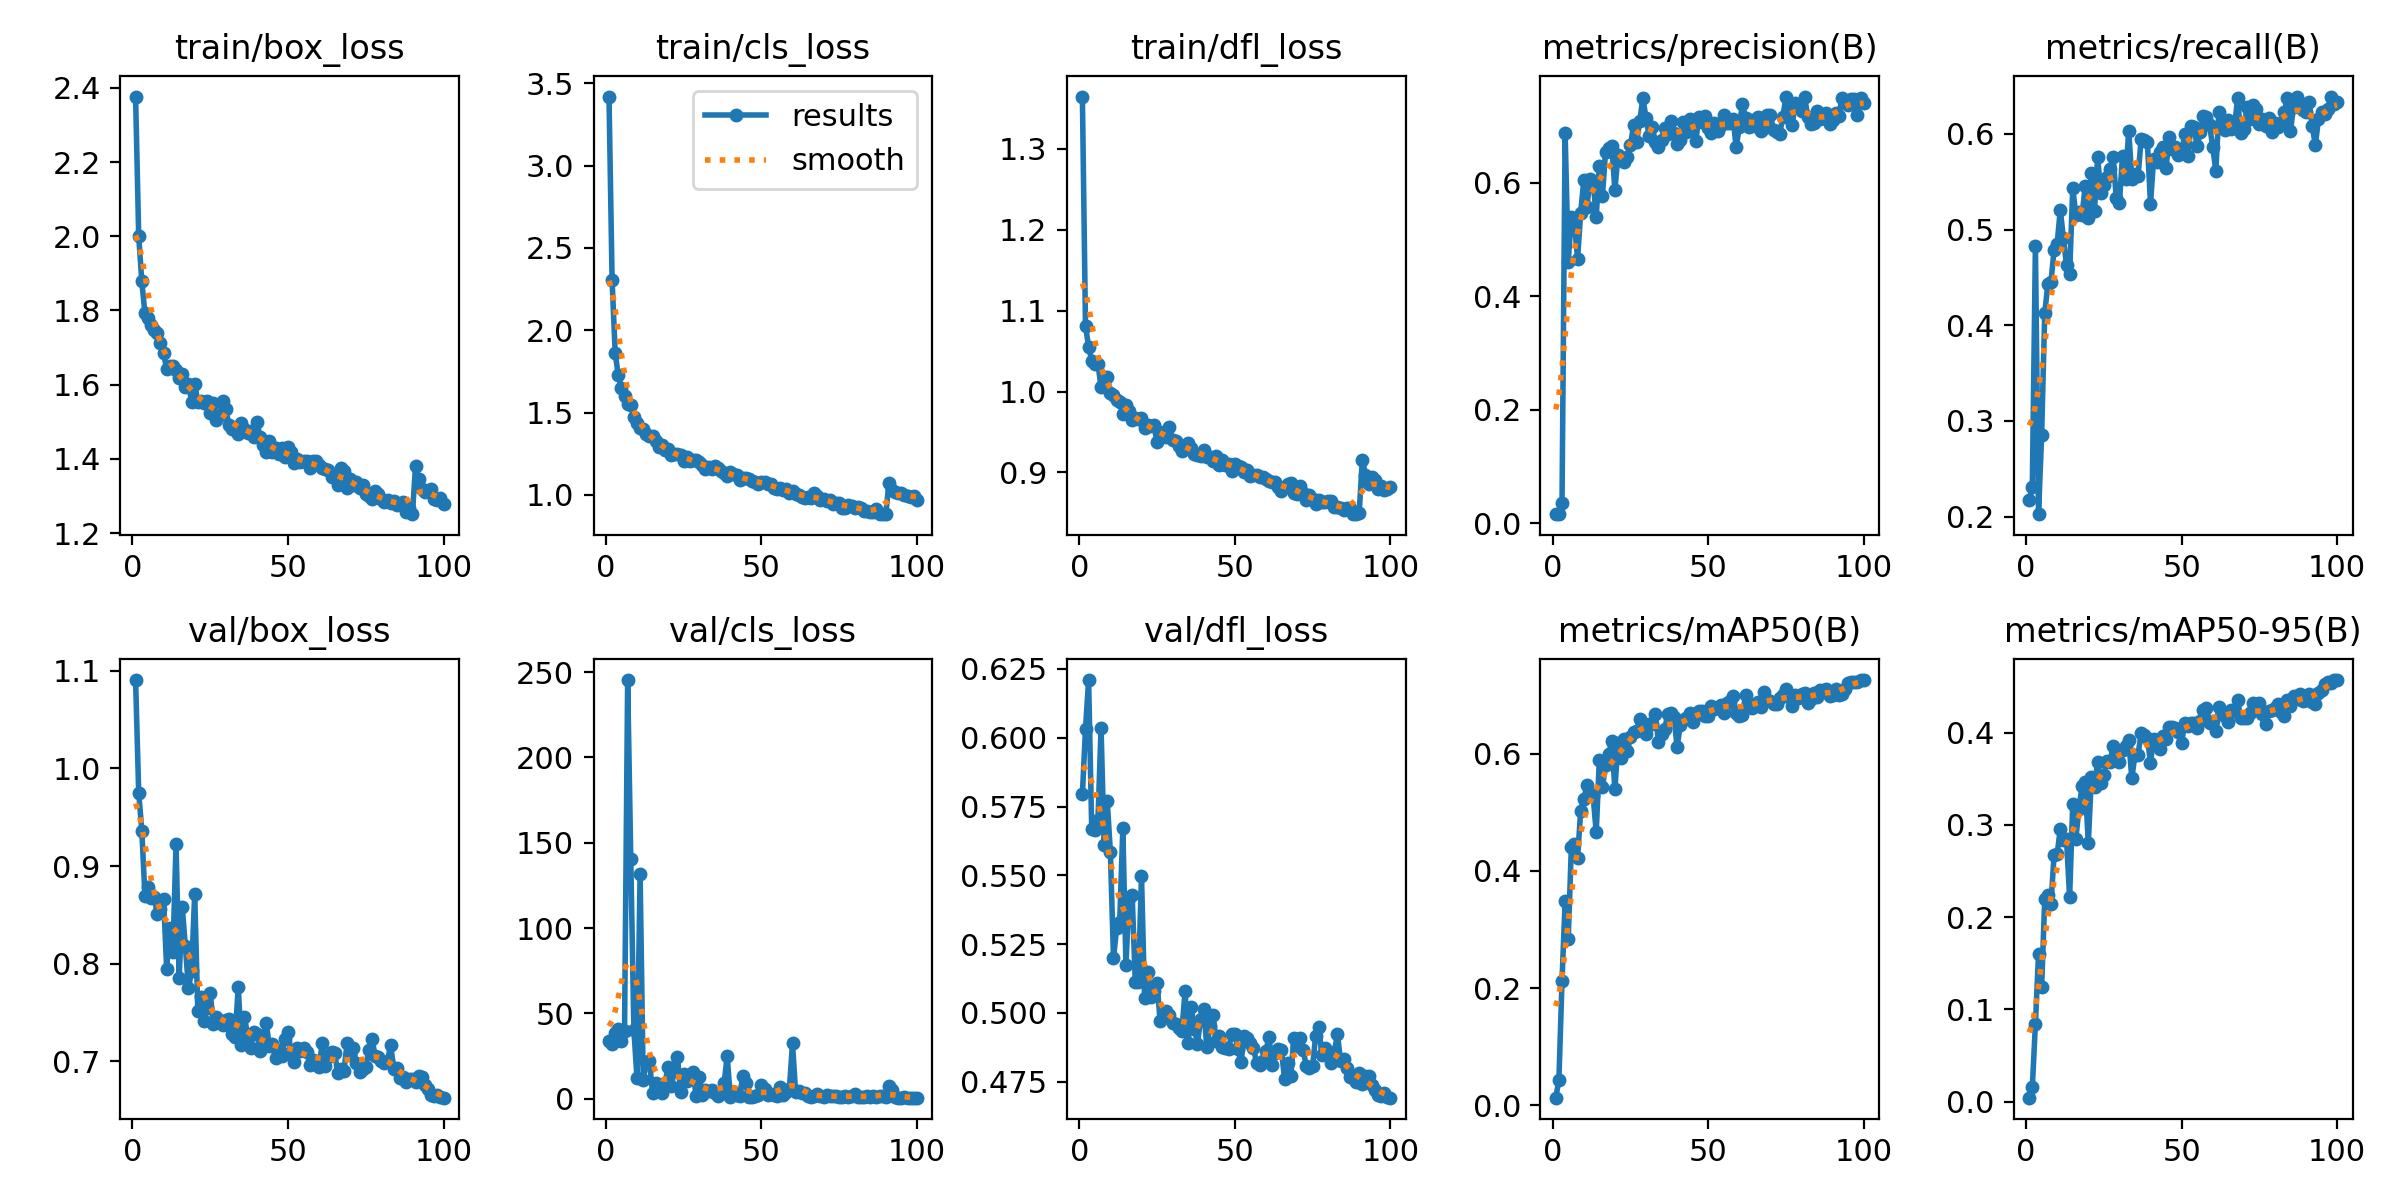

Source data for this figure (header and first rows):
epoch, time, train/box_loss, train/cls_loss, train/dfl_loss, metrics/precision(B), metrics/recall(B), metrics/mAP50(B), metrics/mAP50-95(B), val/box_loss, val/cls_loss, val/dfl_loss, lr/pg0, lr/pg1, lr/pg2
1, 16.88, 2.376, 3.42, 1.364, 0.01582, 0.2179, 0.01315, 0.00437, 1.09, 33.72, 0.5794, 0.00036, 0.00036, 0.00036
2, 37.14, 2, 2.302, 1.081, 0.01676, 0.2307, 0.04368, 0.01545, 0.9752, 32.06, 0.6032, 0.0007327, 0.0007327, 0.0007327
3, 51.18, 1.878, 1.859, 1.055, 0.03507, 0.4829, 0.2122, 0.08411, 0.9363, 38.52, 0.621, 0.001098, 0.001098, 0.001098
4, 65.04, 1.792, 1.725, 1.038, 0.6886, 0.2026, 0.3481, 0.1599, 0.8696, 40.82, 0.5669, 0.001456, 0.001456, 0.001456
5, 78.49, 1.78, 1.648, 1.033, 0.4612, 0.2852, 0.2845, 0.124, 0.8788, 33.84, 0.5665, 0.001806, 0.001806, 0.001806
6, 96.18, 1.76, 1.603, 1.034, 0.5399, 0.4131, 0.4399, 0.22, 0.8671, 39.77, 0.5702, 0.001901, 0.001901, 0.001901
7, 108.9, 1.746, 1.554, 1.006, 0.5293, 0.4426, 0.445, 0.2236, 0.8682, 245.4, 0.6034, 0.001882, 0.001882, 0.001882
8, 125.9, 1.74, 1.547, 1.018, 0.4661, 0.4455, 0.4218, 0.2143, 0.8507, 140.7, 0.5612, 0.001862, 0.001862, 0.001862
9, 139.2, 1.713, 1.474, 1.018, 0.5467, 0.4783, 0.5026, 0.267, 0.8559, 40.43, 0.577, 0.001842, 0.001842, 0.001842
10, 151.8, 1.685, 1.439, 0.9979, 0.6046, 0.4853, 0.5228, 0.2687, 0.8662, 12.23, 0.5583, 0.001822, 0.001822, 0.001822
11, 164.8, 1.641, 1.405, 0.9961, 0.558, 0.5208, 0.5458, 0.2954, 0.7944, 131.5, 0.5199, 0.001803, 0.001803, 0.001803
12, 182, 1.649, 1.401, 0.9897, 0.6059, 0.4908, 0.5325, 0.2838, 0.8371, 11.04, 0.5307, 0.001783, 0.001783, 0.001783
13, 194.5, 1.65, 1.368, 0.9872, 0.6028, 0.4627, 0.5273, 0.2843, 0.8121, 21.39, 0.5331, 0.001763, 0.001763, 0.001763
14, 207.9, 1.64, 1.358, 0.9722, 0.5402, 0.4536, 0.4655, 0.2215, 0.9225, 22.36, 0.5671, 0.001743, 0.001743, 0.001743
15, 220.5, 1.619, 1.356, 0.9836, 0.6297, 0.5433, 0.5893, 0.3231, 0.7856, 3.622, 0.5174, 0.001724, 0.001724, 0.001724
16, 236.3, 1.628, 1.329, 0.9762, 0.5775, 0.5153, 0.5423, 0.2848, 0.858, 9.487, 0.5418, 0.001704, 0.001704, 0.001704
17, 255.4, 1.595, 1.294, 0.9644, 0.6548, 0.5184, 0.5808, 0.3177, 0.818, 6.453, 0.543, 0.001684, 0.001684, 0.001684
18, 267.9, 1.603, 1.306, 0.9674, 0.6618, 0.5151, 0.5997, 0.3419, 0.775, 3.289, 0.5114, 0.001664, 0.001664, 0.001664
19, 287.9, 1.554, 1.273, 0.9656, 0.6645, 0.5454, 0.6218, 0.3459, 0.7923, 9.094, 0.5112, 0.001645, 0.001645, 0.001645
20, 305.3, 1.602, 1.277, 0.9672, 0.5875, 0.5125, 0.5391, 0.2799, 0.8714, 18.63, 0.5499, 0.001625, 0.001625, 0.001625
21, 317.8, 1.554, 1.242, 0.955, 0.6485, 0.5587, 0.6172, 0.3516, 0.7515, 7.354, 0.5053, 0.001605, 0.001605, 0.001605
22, 332.3, 1.556, 1.248, 0.959, 0.6445, 0.5196, 0.592, 0.3413, 0.7657, 16.44, 0.5149, 0.001585, 0.001585, 0.001585
23, 347.4, 1.551, 1.247, 0.9569, 0.6375, 0.5759, 0.6248, 0.3678, 0.7415, 24.68, 0.5058, 0.001566, 0.001566, 0.001566
24, 363.2, 1.556, 1.242, 0.9592, 0.646, 0.5384, 0.6042, 0.345, 0.7547, 4.204, 0.5081, 0.001546, 0.001546, 0.001546
25, 378.7, 1.524, 1.208, 0.9371, 0.6663, 0.5465, 0.6285, 0.3536, 0.77, 14.44, 0.511, 0.001526, 0.001526, 0.001526
26, 393.4, 1.549, 1.228, 0.9497, 0.7016, 0.5553, 0.6375, 0.3692, 0.7381, 10.38, 0.4969, 0.001506, 0.001506, 0.001506
27, 404.8, 1.505, 1.209, 0.9468, 0.6722, 0.5634, 0.6383, 0.368, 0.7457, 12.13, 0.4983, 0.001487, 0.001487, 0.001487
28, 422.1, 1.517, 1.213, 0.9441, 0.7092, 0.5753, 0.6593, 0.3858, 0.7396, 15.93, 0.5006, 0.001467, 0.001467, 0.001467
29, 435.2, 1.556, 1.214, 0.9556, 0.7493, 0.5331, 0.6508, 0.3794, 0.7374, 1.756, 0.4993, 0.001447, 0.001447, 0.001447
30, 450.4, 1.535, 1.202, 0.9405, 0.7148, 0.5277, 0.634, 0.3684, 0.7427, 12.43, 0.4962, 0.001427, 0.001427, 0.001427
31, 466, 1.492, 1.179, 0.9389, 0.6833, 0.577, 0.6511, 0.3806, 0.7439, 2.423, 0.4961, 0.001408, 0.001408, 0.001408
32, 481.6, 1.482, 1.16, 0.9323, 0.6982, 0.5532, 0.6497, 0.3856, 0.7281, 5.097, 0.4944, 0.001388, 0.001388, 0.001388
33, 496.7, 1.482, 1.172, 0.9267, 0.672, 0.6034, 0.6673, 0.3922, 0.7252, 4.505, 0.4934, 0.001368, 0.001368, 0.001368
34, 508.3, 1.467, 1.157, 0.9284, 0.6626, 0.5526, 0.6202, 0.3504, 0.7762, 4.961, 0.5079, 0.001348, 0.001348, 0.001348
35, 520, 1.496, 1.176, 0.9365, 0.675, 0.5575, 0.634, 0.3757, 0.7172, 3.059, 0.489, 0.001329, 0.001329, 0.001329
36, 532.8, 1.479, 1.163, 0.9306, 0.6972, 0.5557, 0.6417, 0.3761, 0.7452, 1.407, 0.5021, 0.001309, 0.001309, 0.001309
37, 545.6, 1.471, 1.144, 0.9233, 0.6853, 0.5944, 0.6671, 0.399, 0.7272, 3.107, 0.4942, 0.001289, 0.001289, 0.001289
38, 557.5, 1.475, 1.135, 0.9218, 0.7092, 0.593, 0.6694, 0.3977, 0.7134, 8.922, 0.4888, 0.001269, 0.001269, 0.001269
39, 569.7, 1.459, 1.114, 0.9202, 0.6875, 0.5912, 0.663, 0.3944, 0.7304, 24.99, 0.4978, 0.00125, 0.00125, 0.00125
40, 585.3, 1.499, 1.139, 0.9278, 0.6679, 0.5269, 0.6108, 0.3674, 0.7284, 1.221, 0.5015, 0.00123, 0.00123, 0.00123
41, 599, 1.46, 1.126, 0.9194, 0.6749, 0.5734, 0.648, 0.3931, 0.7105, 4.113, 0.4876, 0.00121, 0.00121, 0.00121
42, 611.2, 1.438, 1.118, 0.919, 0.7071, 0.5704, 0.6578, 0.3893, 0.7211, 2.248, 0.4952, 0.00119, 0.00119, 0.00119
43, 624.2, 1.418, 1.093, 0.9143, 0.6888, 0.5814, 0.6602, 0.3825, 0.7394, 1.569, 0.4993, 0.001171, 0.001171, 0.001171
44, 640.4, 1.448, 1.102, 0.9199, 0.7128, 0.5863, 0.6691, 0.3963, 0.7159, 13.03, 0.4897, 0.001151, 0.001151, 0.001151
45, 652.3, 1.42, 1.101, 0.9098, 0.7033, 0.5644, 0.6538, 0.3934, 0.7174, 9.277, 0.4914, 0.001131, 0.001131, 0.001131
46, 664.2, 1.429, 1.094, 0.9152, 0.6737, 0.5967, 0.666, 0.4064, 0.7031, 0.885, 0.4876, 0.001112, 0.001112, 0.001112
47, 677, 1.413, 1.084, 0.9089, 0.7161, 0.5838, 0.6724, 0.4062, 0.7121, 0.7531, 0.4871, 0.001092, 0.001092, 0.001092
48, 694.5, 1.428, 1.079, 0.911, 0.7076, 0.5865, 0.6724, 0.4049, 0.7058, 1.501, 0.487, 0.001072, 0.001072, 0.001072
49, 707.7, 1.404, 1.065, 0.9021, 0.7181, 0.5777, 0.6644, 0.4001, 0.7228, 2.218, 0.4921, 0.001052, 0.001052, 0.001052
50, 723.1, 1.431, 1.08, 0.9101, 0.6959, 0.5802, 0.6637, 0.3891, 0.7301, 7.98, 0.4922, 0.001033, 0.001033, 0.001033
51, 735.9, 1.42, 1.081, 0.9084, 0.6874, 0.5998, 0.6804, 0.4098, 0.7092, 5.57, 0.4867, 0.001013, 0.001013, 0.001013
52, 749.3, 1.389, 1.064, 0.907, 0.7064, 0.5771, 0.6753, 0.4075, 0.6997, 2.416, 0.482, 0.000993, 0.000993, 0.000993
53, 763.9, 1.4, 1.068, 0.9, 0.6918, 0.6077, 0.6792, 0.4106, 0.714, 2.47, 0.4915, 0.0009733, 0.0009733, 0.0009733
54, 780.1, 1.391, 1.043, 0.9033, 0.7014, 0.6066, 0.6822, 0.4108, 0.711, 2.317, 0.491, 0.0009536, 0.0009536, 0.0009536
55, 792, 1.395, 1.035, 0.8952, 0.719, 0.5875, 0.6692, 0.4053, 0.7136, 1.652, 0.4891, 0.0009338, 0.0009338, 0.0009338
56, 808.7, 1.394, 1.043, 0.8971, 0.7053, 0.6018, 0.6864, 0.4128, 0.7096, 7.017, 0.4873, 0.0009141, 0.0009141, 0.0009141
57, 824.3, 1.376, 1.029, 0.8964, 0.7063, 0.6181, 0.6895, 0.4249, 0.6968, 2.442, 0.4818, 0.0008943, 0.0008943, 0.0008943
58, 837.2, 1.393, 1.037, 0.8942, 0.7132, 0.6178, 0.698, 0.4268, 0.7015, 3.789, 0.4811, 0.0008746, 0.0008746, 0.0008746
59, 848.6, 1.394, 1.013, 0.8946, 0.6623, 0.6096, 0.6684, 0.4099, 0.7007, 5.754, 0.4826, 0.0008548, 0.0008548, 0.0008548
60, 860.8, 1.384, 1.026, 0.8921, 0.6992, 0.5863, 0.6647, 0.4128, 0.6944, 32.4, 0.4862, 0.0008351, 0.0008351, 0.0008351
... 40 more rows
